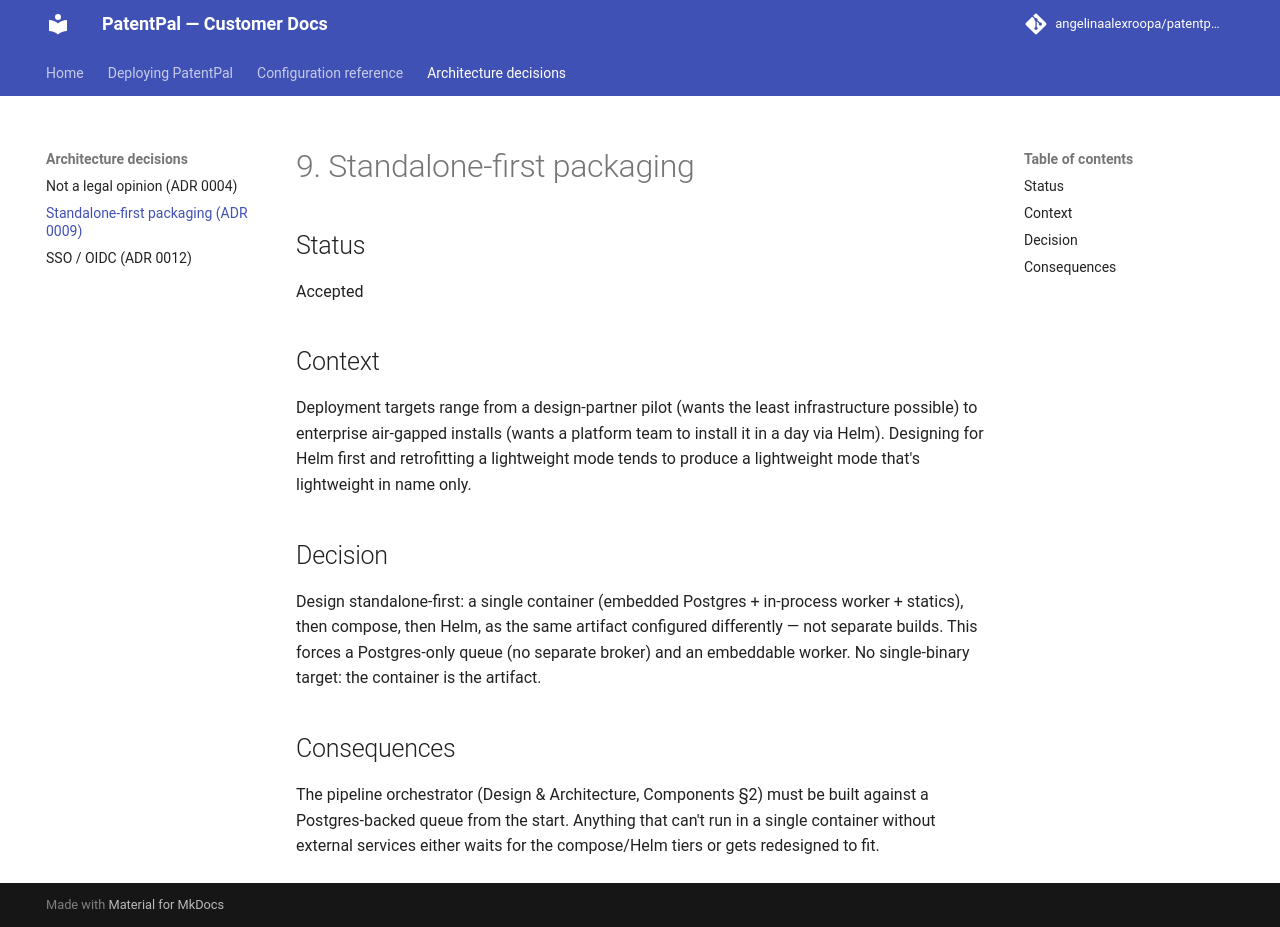

repository: angelinaalexroopa/patentpal-docs · page: adr/0009-standalone-first-packaging.html · generator: mkdocs

# 9. Standalone-first packaging

## Status
Accepted

## Context
Deployment targets range from a design-partner pilot (wants the least infrastructure possible)
to enterprise air-gapped installs (wants a platform team to install it in a day via Helm).
Designing for Helm first and retrofitting a lightweight mode tends to produce a lightweight mode
that's lightweight in name only.

## Decision
Design standalone-first: a single container (embedded Postgres + in-process worker + statics),
then compose, then Helm, as the same artifact configured differently — not separate builds. This
forces a Postgres-only queue (no separate broker) and an embeddable worker. No single-binary
target: the container is the artifact.

## Consequences
The pipeline orchestrator (Design & Architecture, Components §2) must be built against a
Postgres-backed queue from the start. Anything that can't run in a single container without
external services either waits for the compose/Helm tiers or gets redesigned to fit.
